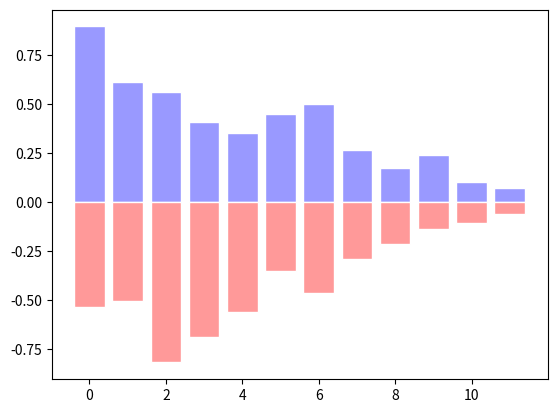

Python code for this plot:
import matplotlib.pyplot as plt
import numpy as np

n = 12
X = np.arange(n)
Y1 = (1 - X / float(n)) * np.random.uniform(0.5, 1.0, n)
plt.bar(X, +Y1, facecolor='#9999ff', edgecolor='white')
plt.show()
Y2 = (1 - X / float(n)) * np.random.uniform(0.5, 1.0, n)
plt.bar(X, -Y2, facecolor='#ff9999', edgecolor='white')
plt.show()
